Dataset: dataset_scale (GitHub, AndyCodee/2024_CV_FP). Classes: eight, five, four, nine, one, seven, six, three, two, zero.

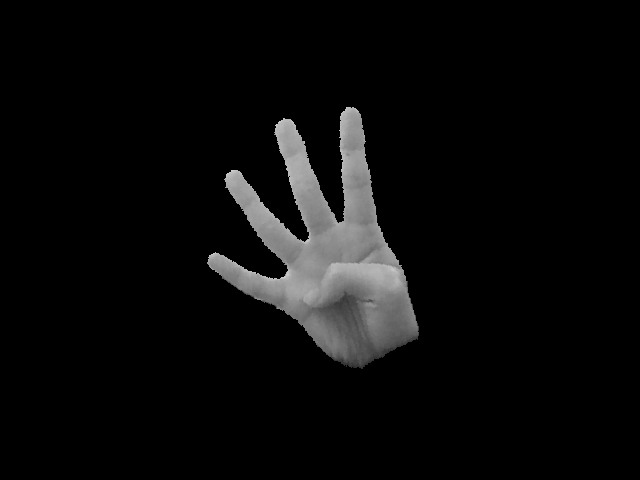
Label: four

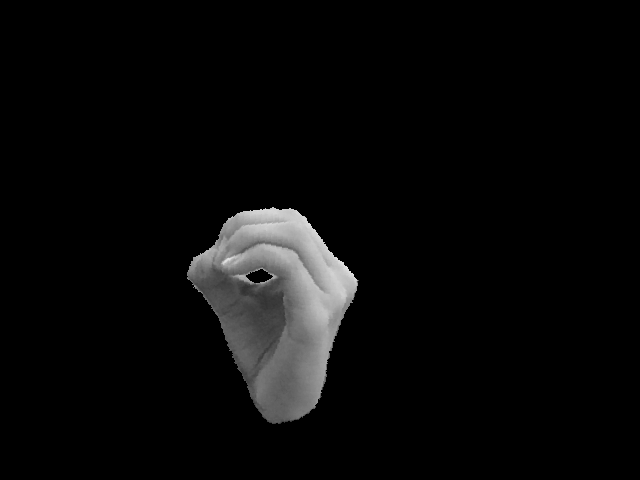
Label: zero

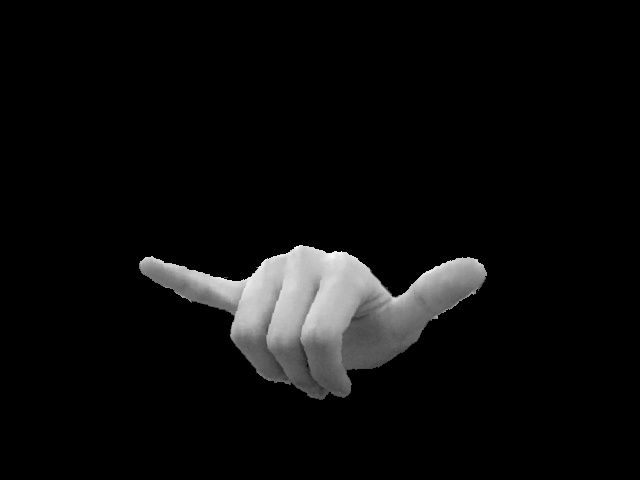
Label: six

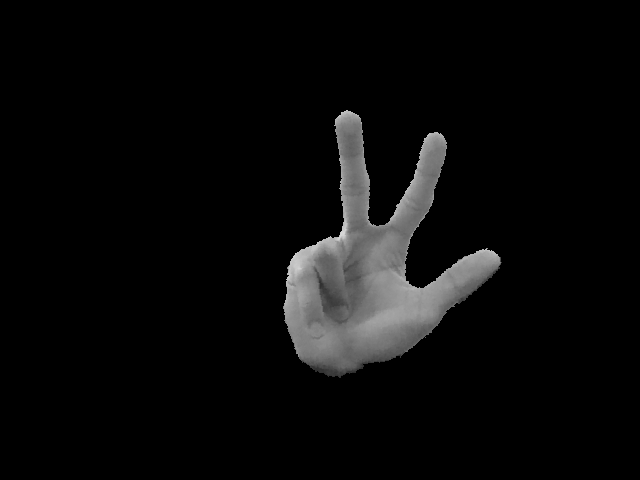
Label: eight

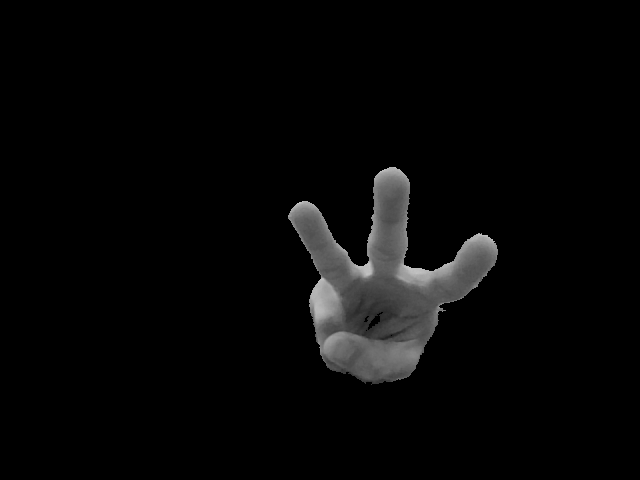
Label: three

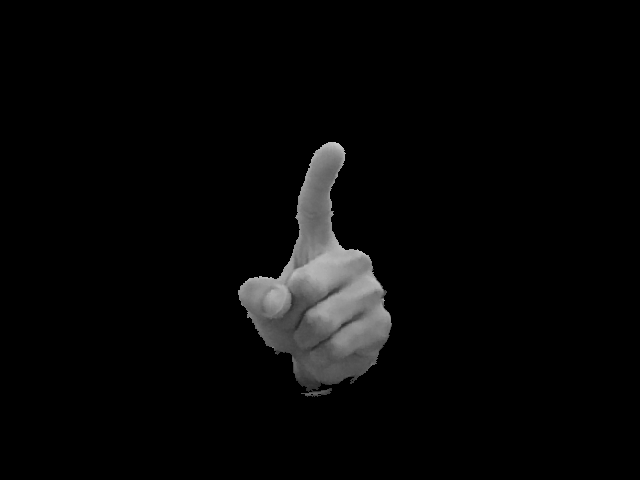
Label: one
